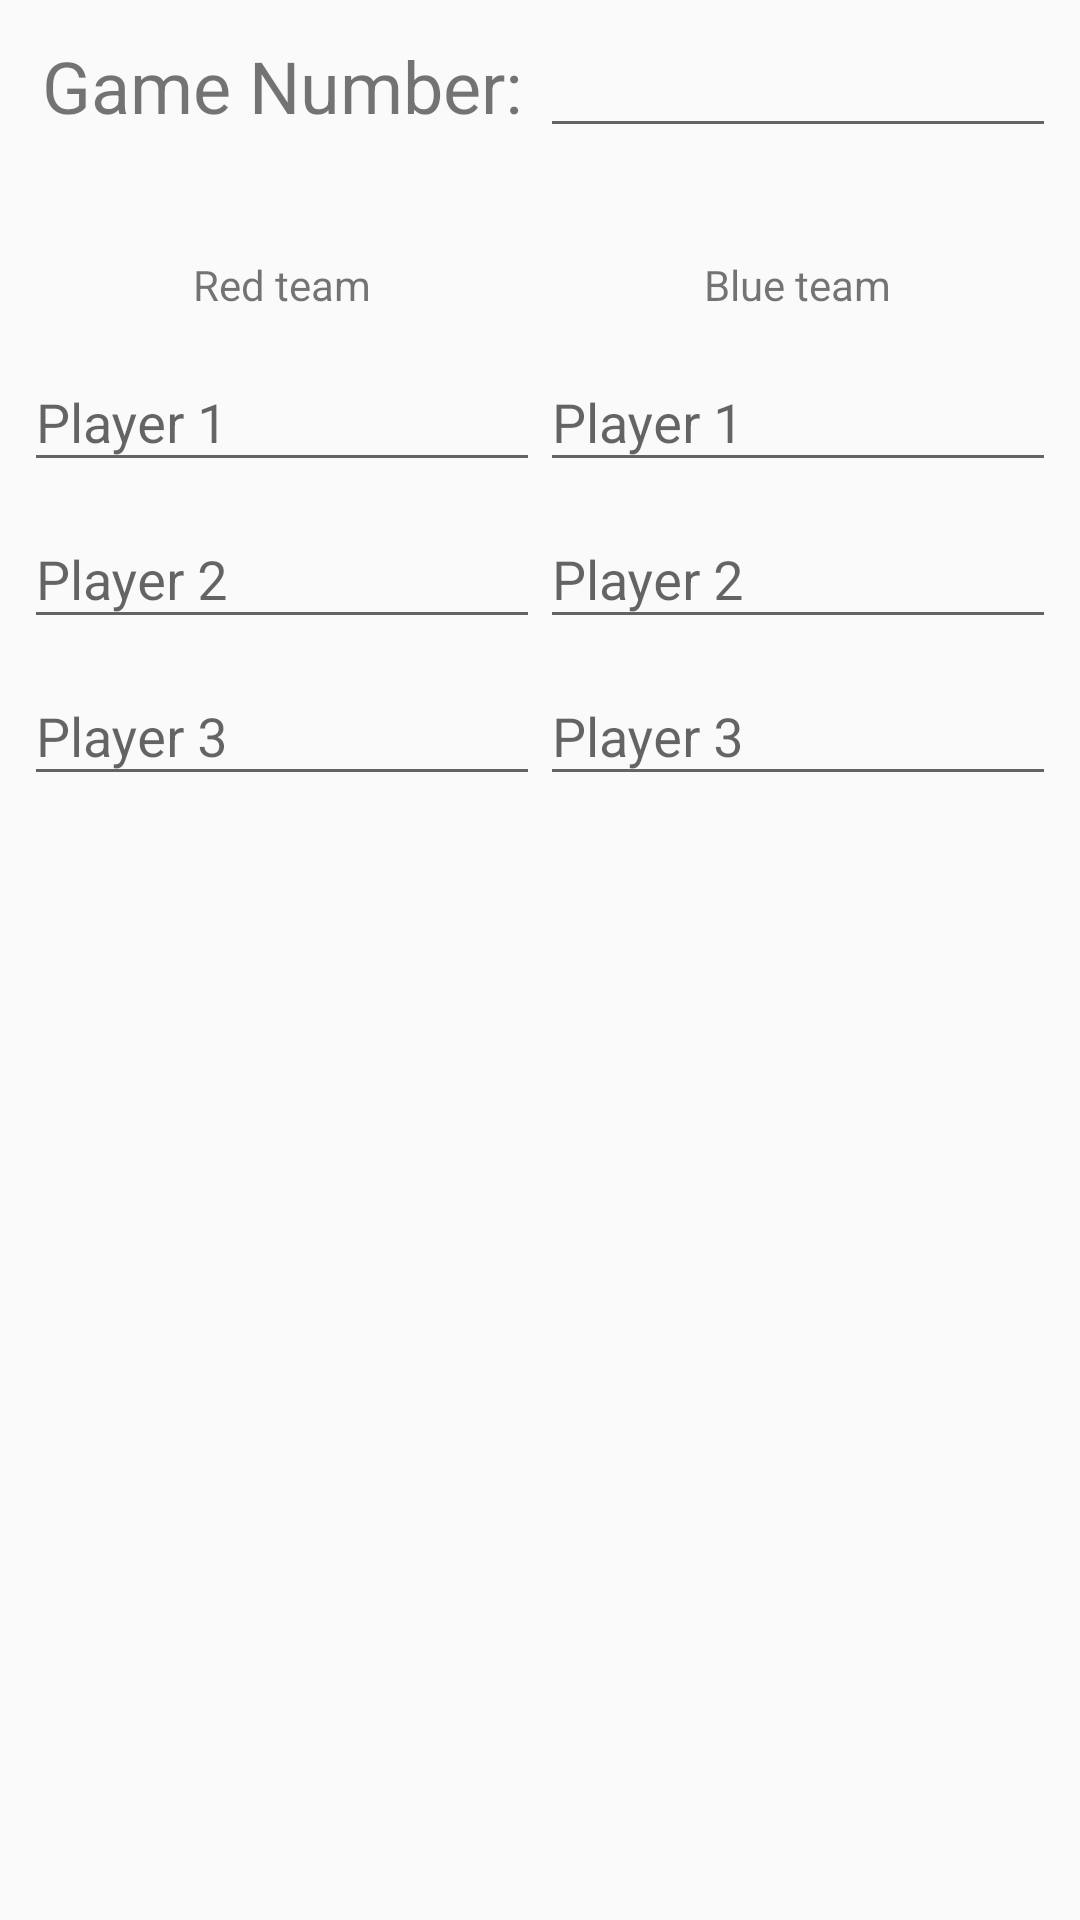

Here is an Android app screen rendered from its layout file. Give the layout XML and the strings, colors and styles it references.
<!-- AndroidManifest.xml: application theme AppTheme -->
<!-- res/layout/content_add_match.xml -->
<?xml version="1.0" encoding="utf-8"?>
<LinearLayout xmlns:android="http://schemas.android.com/apk/res/android"
    xmlns:tools="http://schemas.android.com/tools"
    xmlns:app="http://schemas.android.com/apk/res-auto"
    android:id="@+id/root"
    android:layout_width="match_parent"
    android:layout_height="wrap_content"
    android:orientation="vertical"
    tools:context=".manager.AddMatchActivity"
    app:layout_behavior="@string/appbar_scrolling_view_behavior"
    tools:showIn="@layout/activity_add_match"
    android:padding="8dp">

    <LinearLayout
        android:layout_width="match_parent"
        android:layout_height="wrap_content"
        android:layout_marginBottom="32dp"
        android:baselineAligned="false">

        <TextView
            android:id="@+id/textView"
            android:layout_width="0dp"
            android:layout_height="wrap_content"
            android:layout_gravity="center"
            android:layout_weight="1"
            android:gravity="center"
            android:text="Game Number:"
            android:textSize="24sp"/>

        <EditText
            android:id="@+id/et_gameNumber"
            android:layout_width="0dp"
            android:layout_height="wrap_content"
            android:layout_weight="1"
            android:ems="10"
            android:inputType="number" />

    </LinearLayout>

    <LinearLayout
        android:layout_width="match_parent"
        android:layout_height="wrap_content"
        android:baselineAligned="false">

        <LinearLayout
            android:layout_width="0dp"
            android:layout_height="wrap_content"
            android:layout_weight="1"
            android:orientation="vertical">

            <TextView
                android:layout_width="wrap_content"
                android:layout_height="match_parent"
                android:layout_margin="4dp"
                android:gravity="center"
                android:layout_gravity="center"
                android:text="Red team" />

            <android.support.design.widget.TextInputLayout
                android:layout_width="match_parent"
                android:layout_height="match_parent">

                <android.support.design.widget.TextInputEditText
                    android:id="@+id/red1"
                    android:layout_width="match_parent"
                    android:layout_height="wrap_content"
                    android:hint="Player 1" />
            </android.support.design.widget.TextInputLayout>

            <android.support.design.widget.TextInputLayout
                android:layout_width="match_parent"
                android:layout_height="match_parent">

                <android.support.design.widget.TextInputEditText
                    android:id="@+id/red2"
                    android:layout_width="match_parent"
                    android:layout_height="wrap_content"
                    android:hint="Player 2" />
            </android.support.design.widget.TextInputLayout>

            <android.support.design.widget.TextInputLayout
                android:layout_width="match_parent"
                android:layout_height="match_parent">

                <android.support.design.widget.TextInputEditText
                    android:id="@+id/red3"
                    android:layout_width="match_parent"
                    android:layout_height="wrap_content"
                    android:hint="Player 3" />
            </android.support.design.widget.TextInputLayout>
        </LinearLayout>

        <LinearLayout
            android:layout_width="0dp"
            android:layout_height="wrap_content"
            android:layout_weight="1"
            android:orientation="vertical">

            <TextView
                android:layout_width="wrap_content"
                android:layout_height="match_parent"
                android:layout_margin="4dp"
                android:gravity="center"
                android:layout_gravity="center"
                android:text="Blue team" />

            <android.support.design.widget.TextInputLayout
                android:layout_width="match_parent"
                android:layout_height="match_parent">

                <android.support.design.widget.TextInputEditText
                    android:id="@+id/blue1"
                    android:layout_width="match_parent"
                    android:layout_height="wrap_content"
                    android:hint="Player 1" />
            </android.support.design.widget.TextInputLayout>

            <android.support.design.widget.TextInputLayout
                android:layout_width="match_parent"
                android:layout_height="match_parent">

                <android.support.design.widget.TextInputEditText
                    android:id="@+id/blue2"
                    android:layout_width="match_parent"
                    android:layout_height="wrap_content"
                    android:hint="Player 2" />
            </android.support.design.widget.TextInputLayout>

            <android.support.design.widget.TextInputLayout
                android:layout_width="match_parent"
                android:layout_height="match_parent">

                <android.support.design.widget.TextInputEditText
                    android:id="@+id/blue3"
                    android:layout_width="match_parent"
                    android:layout_height="wrap_content"
                    android:hint="Player 3" />
            </android.support.design.widget.TextInputLayout>
        </LinearLayout>
    </LinearLayout>
</LinearLayout>
<!-- res/layout/activity_add_match.xml (included above) -->
<?xml version="1.0" encoding="utf-8"?>
<android.support.design.widget.CoordinatorLayout
    xmlns:android="http://schemas.android.com/apk/res/android"
    xmlns:app="http://schemas.android.com/apk/res-auto"
    xmlns:tools="http://schemas.android.com/tools"
    android:layout_width="match_parent"
    android:layout_height="match_parent"
    tools:context=".manager.AddMatchActivity">

    <android.support.design.widget.AppBarLayout
        android:layout_width="match_parent"
        android:layout_height="wrap_content"
        android:theme="@style/AppTheme.AppBarOverlay">

        <android.support.v7.widget.Toolbar
            android:id="@+id/toolbar"
            android:layout_width="match_parent"
            android:layout_height="?attr/actionBarSize"
            android:background="?attr/colorPrimary"
            app:popupTheme="@style/AppTheme.PopupOverlay" />

    </android.support.design.widget.AppBarLayout>

    <include layout="@layout/content_add_match" />

    <android.support.design.widget.FloatingActionButton
        android:id="@+id/fab"
        android:layout_width="wrap_content"
        android:layout_height="wrap_content"
        android:layout_gravity="bottom|end"
        android:layout_margin="@dimen/fab_margin"
        app:srcCompat="@drawable/ic_check_white_24dp" />

</android.support.design.widget.CoordinatorLayout>
<!-- resources referenced by this layout -->
<resources>
  <style name="AppTheme.AppBarOverlay" parent="ThemeOverlay.AppCompat.Dark.ActionBar" />
  <style name="AppTheme.PopupOverlay" parent="ThemeOverlay.AppCompat.Light" />
  <style name="AppTheme" parent="Theme.AppCompat.Light.DarkActionBar">
          
          <item name="colorPrimary">@color/colorPrimary</item>
          <item name="colorPrimaryDark">@color/colorPrimaryDark</item>
          <item name="colorAccent">@color/colorAccent</item>
      </style>
  <!-- not gathered from this repository: default colours our renderer supplied (Android Studio template values) -->
  <color name="colorPrimary">#FF6200EE</color>
  <color name="colorPrimaryDark">#FF3700B3</color>
  <color name="colorAccent">#FF03DAC5</color>
</resources>
